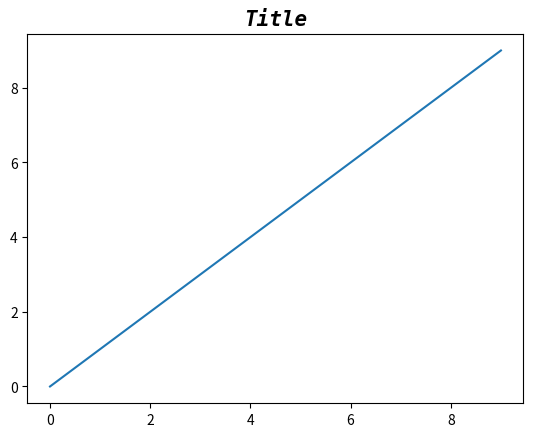

This chart was generated by the following Python code:
import matplotlib.pyplot as plt
from matplotlib.font_manager import FontProperties

plt.title('Title', fontproperties=FontProperties(family='monospace',
style='italic', weight='heavy', size=15))
plt.plot(range(0,10), range(0,10))

plt.show()
